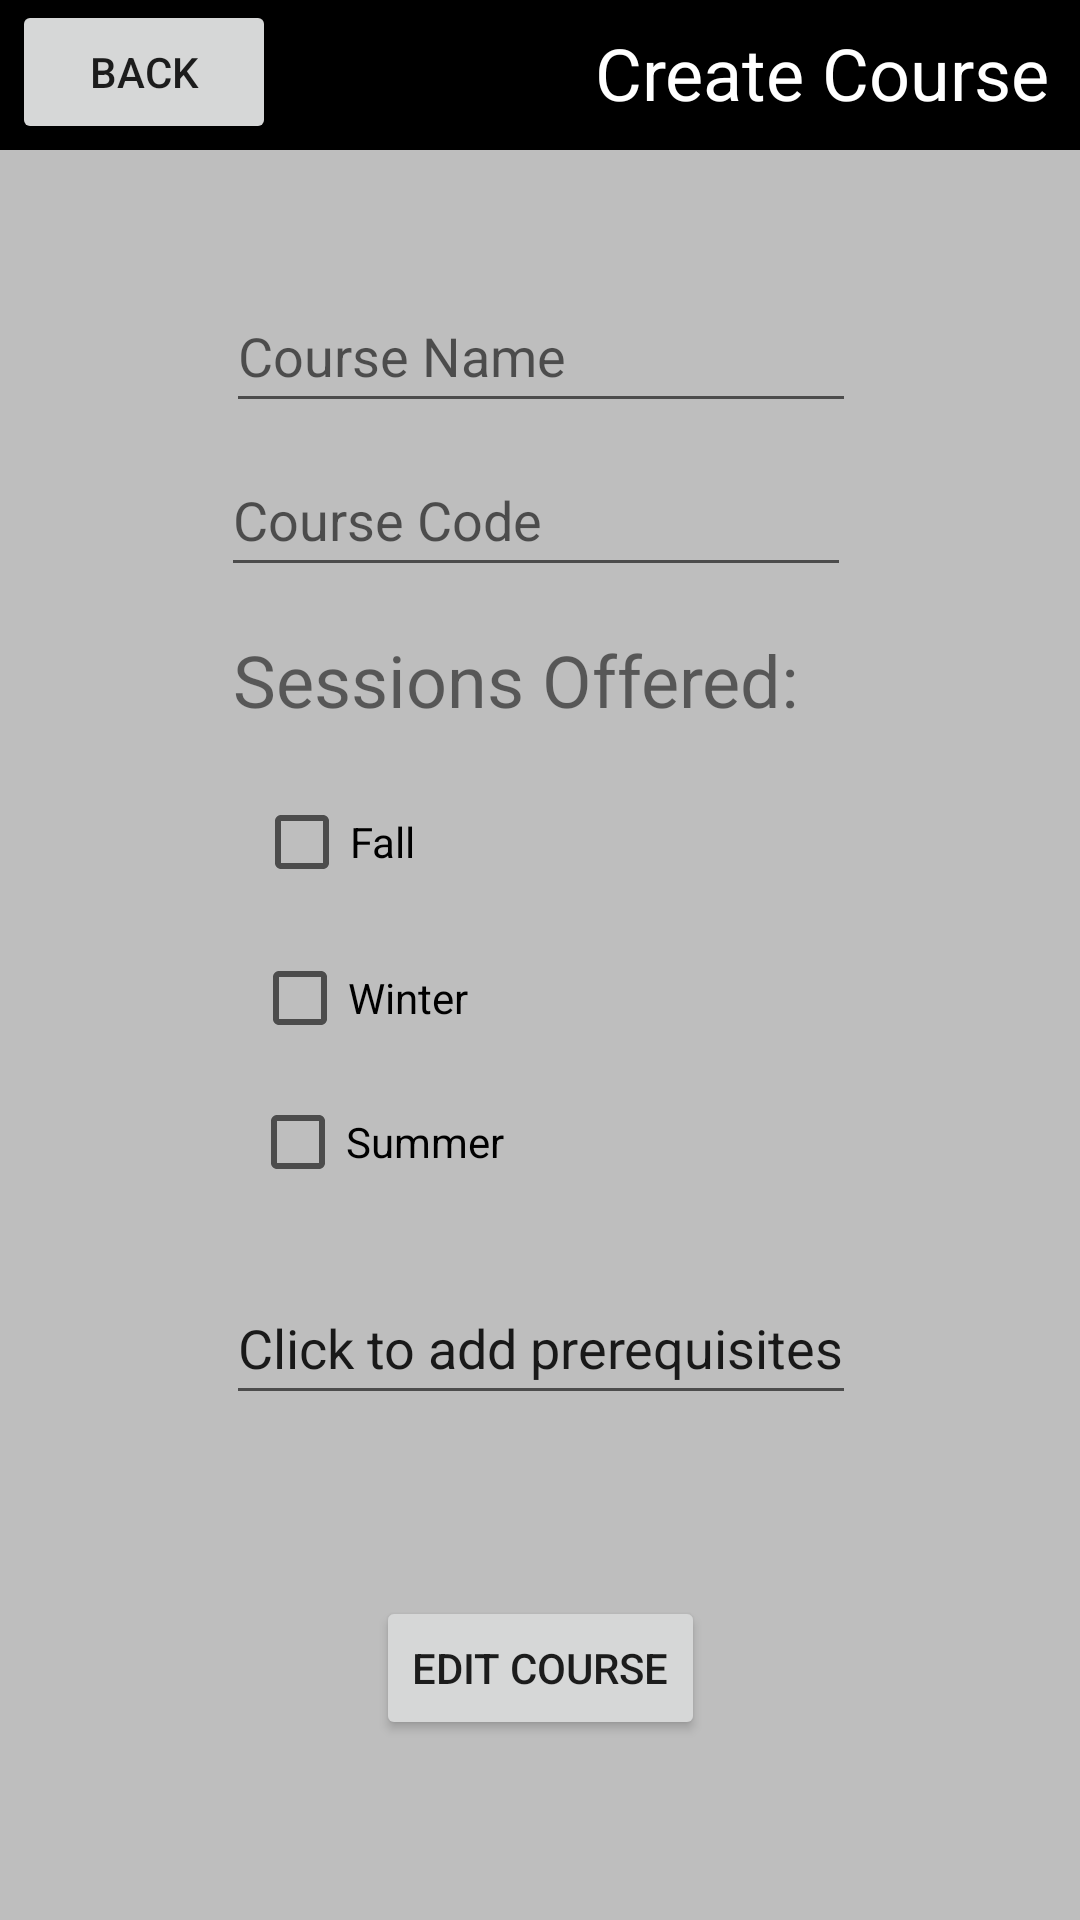

Here is an Android app screen rendered from its layout file. Give the layout XML and the strings, colors and styles it references.
<!-- AndroidManifest.xml: application theme Theme.AndroidCoursePlanner_final -->
<!-- res/layout/admin_course_edit.xml -->
<?xml version="1.0" encoding="utf-8"?>
<androidx.constraintlayout.widget.ConstraintLayout xmlns:android="http://schemas.android.com/apk/res/android"
    xmlns:app="http://schemas.android.com/apk/res-auto"
    xmlns:tools="http://schemas.android.com/tools"
    android:layout_width="match_parent"
    android:background="@color/background_color"
    android:layout_height="match_parent">

    <Button
        android:id="@+id/back_button"
        android:layout_width="wrap_content"
        android:layout_height="wrap_content"
        android:layout_marginStart="4dp"
        android:text="@string/back_button_text"
        app:layout_constraintStart_toStartOf="parent"
        app:layout_constraintTop_toTopOf="parent" />

    <TextView
        android:id="@+id/tool_bar"
        android:layout_width="match_parent"
        android:layout_height="50dp"
        android:background="@color/black"
        app:layout_constraintEnd_toEndOf="parent"
        app:layout_constraintHorizontal_bias="1.0"
        app:layout_constraintStart_toStartOf="parent"
        app:layout_constraintTop_toTopOf="parent" />

    <EditText
        android:id="@+id/course_name_entry"
        android:layout_width="wrap_content"
        android:layout_height="wrap_content"
        android:ems="10"
        android:hint="@string/course_name"
        android:inputType="textPersonName"
        android:minHeight="48dp"
        app:layout_constraintBottom_toTopOf="@+id/course_code_entry"
        app:layout_constraintEnd_toEndOf="parent"
        app:layout_constraintHorizontal_bias="0.502"
        app:layout_constraintStart_toStartOf="parent"
        app:layout_constraintTop_toBottomOf="@+id/tool_bar"
        app:layout_constraintVertical_bias="0.868" />

    <EditText
        android:id="@+id/course_code_entry"
        android:layout_width="wrap_content"
        android:layout_height="wrap_content"
        android:layout_marginBottom="200dp"
        android:ems="10"
        android:hint="@string/course_code"
        android:inputType="textPersonName"
        android:minHeight="48dp"
        app:layout_constraintBottom_toBottomOf="parent"
        app:layout_constraintEnd_toEndOf="parent"
        app:layout_constraintHorizontal_bias="0.492"
        app:layout_constraintStart_toStartOf="parent"
        app:layout_constraintTop_toBottomOf="@+id/tool_bar"
        app:layout_constraintVertical_bias="0.286" />

    <CheckBox
        android:id="@+id/fall_check_box"
        android:layout_width="wrap_content"
        android:layout_height="wrap_content"
        android:minHeight="48dp"
        android:text="@string/fall"
        app:layout_constraintBottom_toBottomOf="parent"
        app:layout_constraintEnd_toEndOf="parent"
        app:layout_constraintHorizontal_bias="0.277"
        app:layout_constraintStart_toStartOf="parent"
        app:layout_constraintTop_toBottomOf="@+id/course_code_entry"
        app:layout_constraintVertical_bias="0.154" />

    <CheckBox
        android:id="@+id/winter_check_box"
        android:layout_width="wrap_content"
        android:layout_height="wrap_content"
        android:layout_marginTop="4dp"
        android:minHeight="48dp"
        android:text="@string/winter"
        app:layout_constraintEnd_toEndOf="parent"
        app:layout_constraintHorizontal_bias="0.292"
        app:layout_constraintStart_toStartOf="parent"
        app:layout_constraintTop_toBottomOf="@+id/fall_check_box" />

    <CheckBox
        android:id="@+id/summer_check_box"
        android:layout_width="wrap_content"
        android:layout_height="wrap_content"
        android:minHeight="48dp"
        android:text="@string/summer"
        app:layout_constraintBottom_toBottomOf="parent"
        app:layout_constraintEnd_toEndOf="parent"
        app:layout_constraintHorizontal_bias="0.303"
        app:layout_constraintStart_toStartOf="parent"
        app:layout_constraintTop_toBottomOf="@+id/winter_check_box"
        app:layout_constraintVertical_bias="0.0" />

    <TextView
        android:id="@+id/sessions_offered_text"
        android:layout_width="wrap_content"
        android:layout_height="wrap_content"
        android:layout_marginBottom="1dp"
        android:text="@string/sessions_offered"
        android:textSize="24sp"
        app:layout_constraintBottom_toTopOf="@+id/fall_check_box"
        app:layout_constraintEnd_toEndOf="parent"
        app:layout_constraintHorizontal_bias="0.454"
        app:layout_constraintStart_toStartOf="parent"
        app:layout_constraintTop_toBottomOf="@+id/course_code_entry"
        app:layout_constraintVertical_bias="0.53" />

    <EditText
        android:id="@+id/prerequisite_entry"
        android:layout_width="wrap_content"
        android:layout_height="wrap_content"
        android:ems="10"
        android:inputType="textPersonName"
        android:minHeight="48dp"
        android:text="@string/prerequisites"
        app:layout_constraintBottom_toBottomOf="parent"
        app:layout_constraintEnd_toEndOf="parent"
        app:layout_constraintHorizontal_bias="0.502"
        app:layout_constraintStart_toStartOf="parent"
        app:layout_constraintTop_toBottomOf="@+id/summer_check_box"
        app:layout_constraintVertical_bias="0.102" />

    <Button
        android:id="@+id/edit_course_button"
        android:layout_width="wrap_content"
        android:layout_height="wrap_content"
        android:text="Edit Course"
        app:layout_constraintBottom_toBottomOf="parent"
        app:layout_constraintEnd_toEndOf="parent"
        app:layout_constraintStart_toStartOf="parent"
        app:layout_constraintTop_toBottomOf="@+id/prerequisite_entry" />

    <TextView
        android:id="@+id/create_course_text"
        android:layout_width="wrap_content"
        android:layout_height="wrap_content"
        android:layout_marginTop="8dp"
        android:layout_marginEnd="10dp"
        android:text="@string/create_course"
        android:textColor="#FFFFFF"
        android:textSize="24sp"
        app:layout_constraintEnd_toEndOf="@+id/tool_bar"
        app:layout_constraintTop_toTopOf="parent" />
</androidx.constraintlayout.widget.ConstraintLayout>
<!-- resources referenced by this layout -->
<resources>
  <color name="background_color">#BEBEBE</color>
  <color name="black">#FF000000</color>
  <string name="back_button_text">Back</string>
  <string name="course_code">Course Code</string>
  <string name="course_name">Course Name</string>
  <string name="create_course">Create Course</string>
  <string name="fall">Fall</string>
  <string name="prerequisites">Click to add prerequisites</string>
  <string name="sessions_offered">Sessions Offered:</string>
  <string name="summer">Summer</string>
  <string name="winter">Winter</string>
  <style name="Theme.AndroidCoursePlanner_final" parent="Theme.MaterialComponents.DayNight.DarkActionBar">
          
          <item name="colorPrimary">@color/purple_500</item>
          <item name="colorPrimaryVariant">@color/purple_700</item>
          <item name="colorOnPrimary">@color/white</item>
          
          <item name="colorSecondary">@color/teal_200</item>
          <item name="colorSecondaryVariant">@color/teal_700</item>
          <item name="colorOnSecondary">@color/black</item>
          
          <item name="android:statusBarColor">?attr/colorPrimaryVariant</item>
          
      </style>
  <color name="purple_500">#FF6200EE</color>
  <color name="purple_700">#FF3700B3</color>
  <color name="white">#FFFFFFFF</color>
  <color name="teal_200">#FF03DAC5</color>
  <color name="teal_700">#FF018786</color>
</resources>
